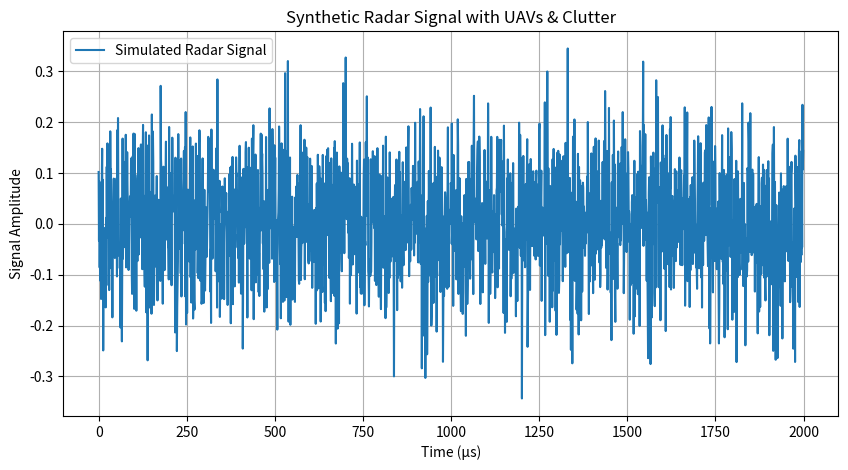

Reproduce this figure in Python.
# Simulating Synthetic Radar Data for Testing UODFT + LZ + HQS Model
import numpy as np
import matplotlib.pyplot as plt

# Define Radar Parameters
Fs = 1e6  # Sampling Frequency (1 MHz)
T = 2e-3  # Signal duration (2 ms)
t = np.linspace(0, T, int(Fs * T), endpoint=False)  # Time vector

# Define Simulated Targets (e.g., UAVs and Clutter)
num_targets = 3
target_distances = np.array([500, 1200, 3000])  # Meters
target_rcs = np.array([1.0, 0.6, 0.2])  # Radar Cross Section (Normalized)

# Radar Wave Properties
c = 3e8  # Speed of light (m/s)
fc = 10e9  # Radar Frequency (10 GHz)
pulse_width = 1e-6  # Pulse Width (1 µs)

# Generate Radar Pulse (Sine Wave)
pulse = np.sin(2 * np.pi * fc * t) * (t < pulse_width)

# Simulate Received Signal (Reflections from Targets)
received_signal = np.zeros_like(t)
for i in range(num_targets):
    delay = 2 * target_distances[i] / c  # Round-trip delay time
    delay_samples = int(delay * Fs)  # Convert delay to samples
    
    if delay_samples < len(t):
        received_signal[delay_samples:] += target_rcs[i] * pulse[:len(t) - delay_samples]

# Add Noise to Simulate Clutter & Environmental Interference
noise = np.random.normal(0, 0.1, len(t))
received_signal += noise

# Plot Simulated Radar Signal
plt.figure(figsize=(10, 5))
plt.plot(t * 1e6, received_signal, label="Simulated Radar Signal")
plt.xlabel("Time (µs)")
plt.ylabel("Signal Amplitude")
plt.title("Synthetic Radar Signal with UAVs & Clutter")
plt.legend()
plt.grid()
plt.show()